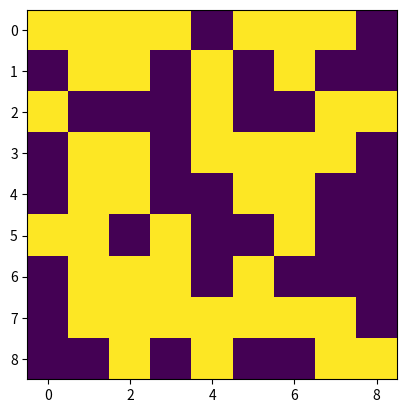

This chart was generated by the following Python code: (Note: this script raises an exception after producing the figure.)
import os

import numpy as np
import random
from matplotlib import pyplot as plt

number_of_images = 1000
width = 9
height = 9
path = r'D:\learning\AI_Learnings\tries\Resorces\synthetic_image'
for i in range(number_of_images):
    im = np.zeros((height, width))
    im_path = os.path.join(path, str(i))
    for j in range(width):
        for k in range(height):
            im[j, k] = random.choice((0, 1))
    plt.imshow(im)
    plt.savefig(im_path)
